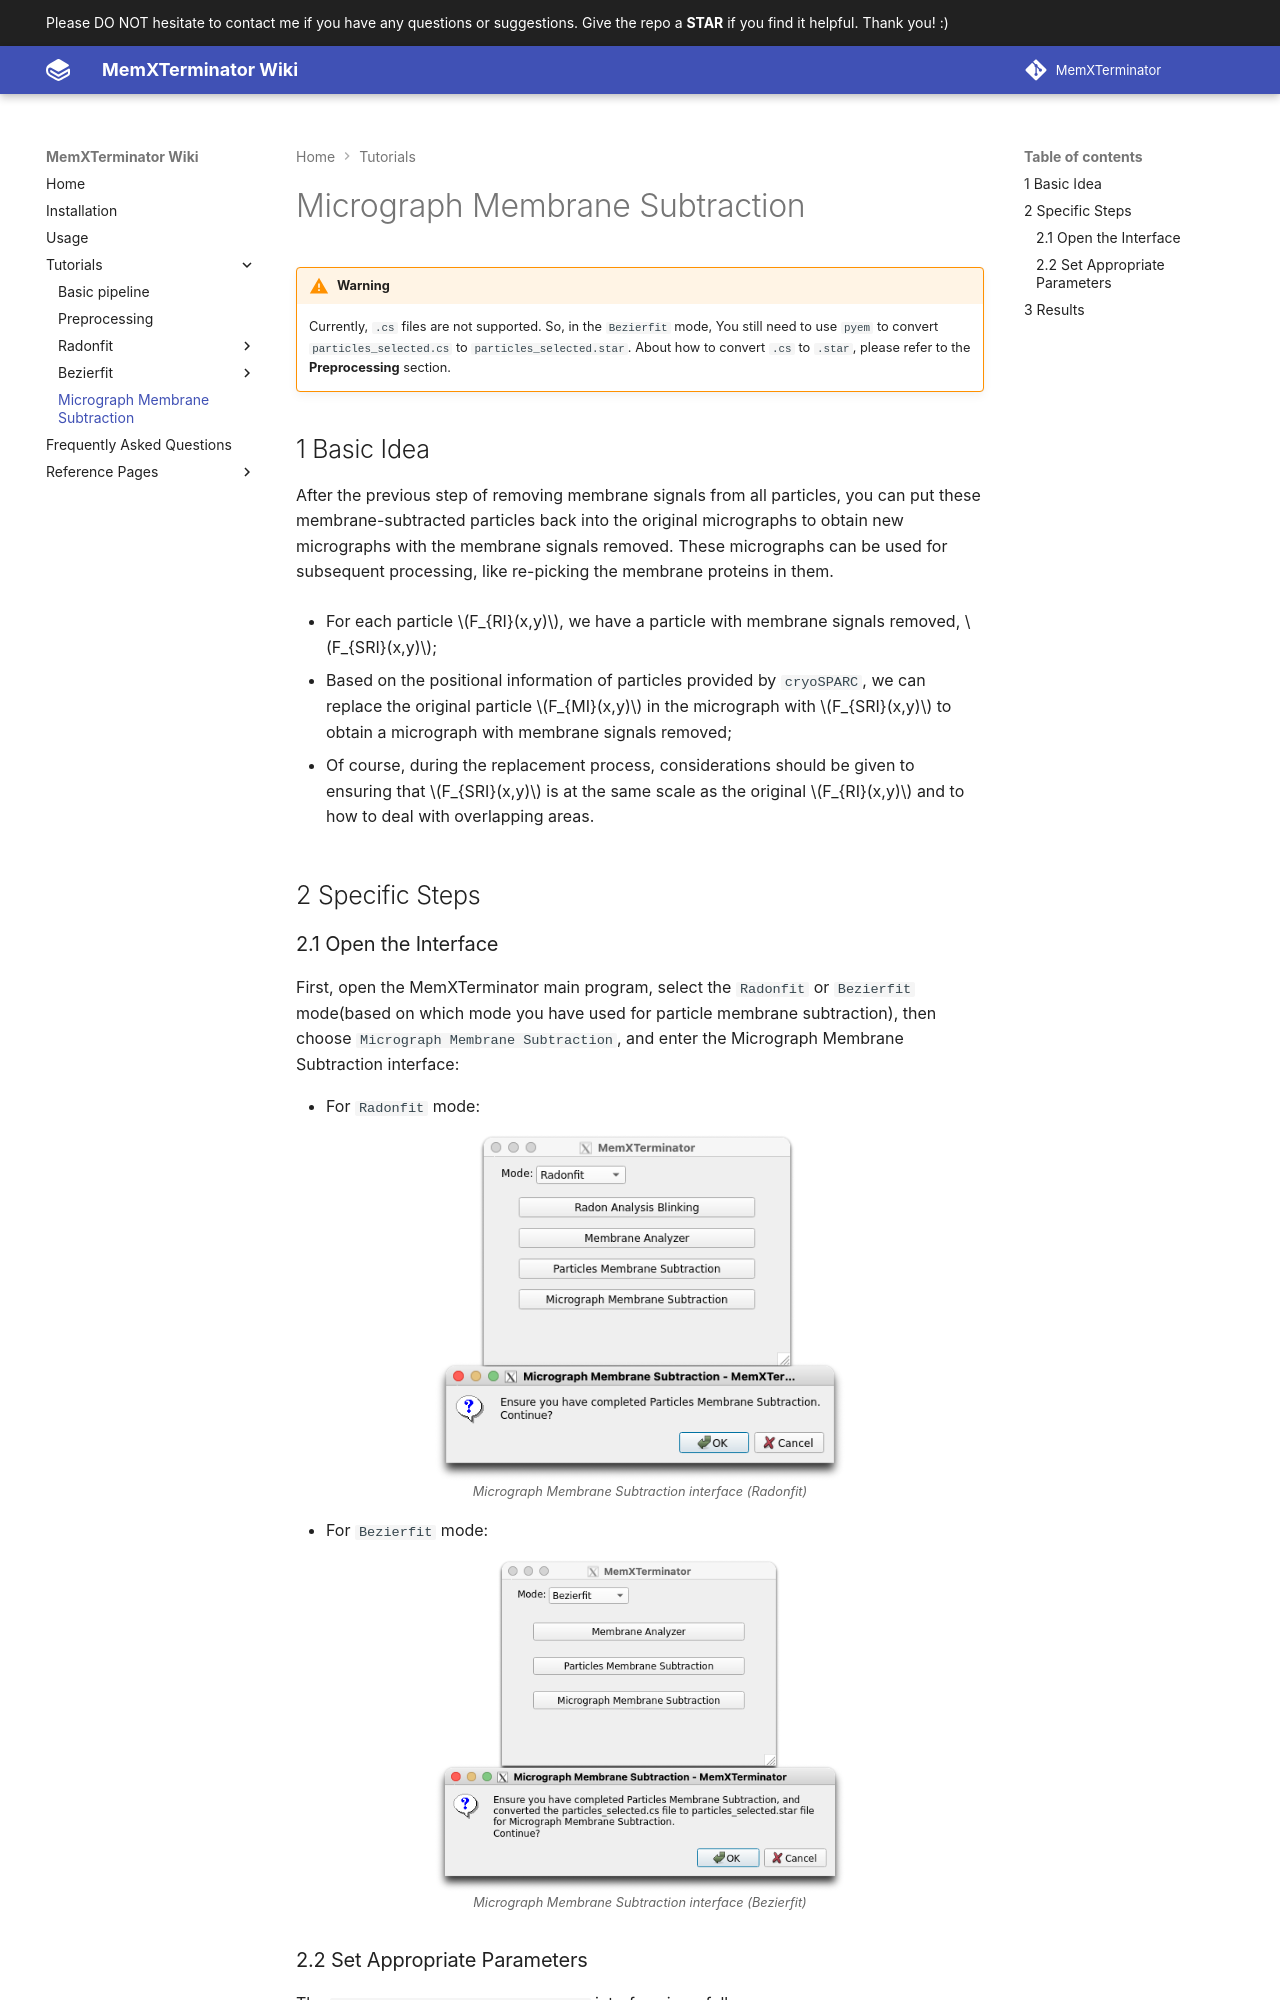

repository: MemXTerminator/wiki · page: tutorials/micrograph-membrane-subtraction/index.html · generator: mkdocs

---
comments: true
---

# Micrograph Membrane Subtraction

!!! Warning
    Currently, `.cs` files are not supported. So, in the `Bezierfit` mode, You still need to use `pyem` to convert `particles_selected.cs` to `particles_selected.star`. About how to convert `.cs` to `.star`, please refer to the **Preprocessing** section.

## 1 Basic Idea

After the previous step of removing membrane signals from all particles, you can put these membrane-subtracted particles back into the original micrographs to obtain new micrographs with the membrane signals removed. These micrographs can be used for subsequent processing, like re-picking the membrane proteins in them.

* For each particle $F_{RI}(x,y)$, we have a particle with membrane signals removed, $F_{SRI}(x,y)$;

* Based on the positional information of particles provided by `cryoSPARC`, we can replace the original particle $F_{MI}(x,y)$ in the micrograph with $F_{SRI}(x,y)$ to obtain a micrograph with membrane signals removed;

* Of course, during the replacement process, considerations should be given to ensuring that $F_{SRI}(x,y)$ is at the same scale as the original $F_{RI}(x,y)$ and to how to deal with overlapping areas.

## 2 Specific Steps

### 2.1 Open the Interface

First, open the MemXTerminator main program, select the `Radonfit` or `Bezierfit` mode(based on which mode you have used for particle membrane subtraction), then choose `Micrograph Membrane Subtraction`, and enter the Micrograph Membrane Subtraction interface:

* For `Radonfit` mode:

![Micrograph Membrane Subtraction interface](../assets/images/4_1-1.png){: .small}
<span class="caption">Micrograph Membrane Subtraction interface (Radonfit)</span>

* For `Bezierfit` mode:

![Micrograph Membrane Subtraction interface](../assets/images/4_2-1.png){: .small}
<span class="caption">Micrograph Membrane Subtraction interface (Bezierfit)</span>
